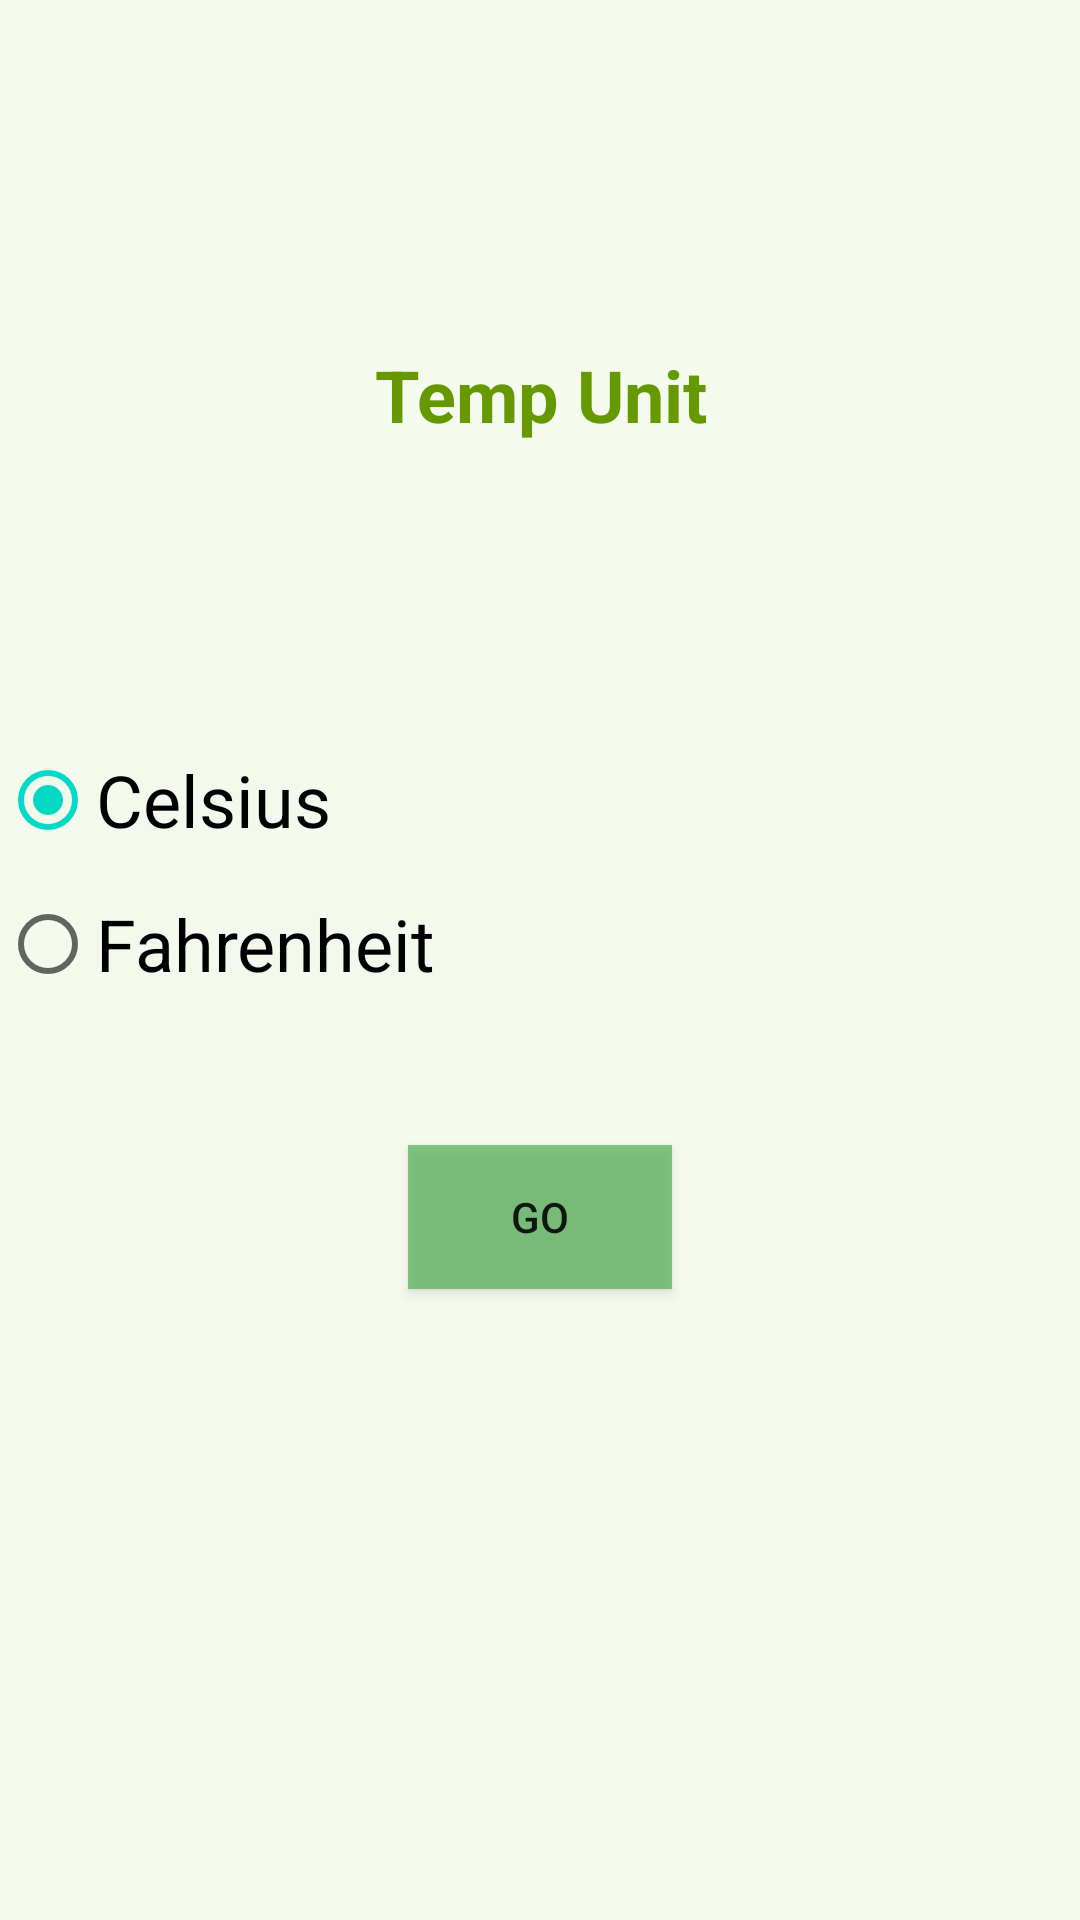

Produce the Android XML layout that renders to this screen, including the resource entries it uses.
<!-- AndroidManifest.xml: application theme Theme.AhoyWeatherTask -->
<!-- res/layout/fragment_settings.xml -->
<?xml version="1.0" encoding="utf-8"?>
<androidx.constraintlayout.widget.ConstraintLayout
    xmlns:android="http://schemas.android.com/apk/res/android"
    xmlns:app="http://schemas.android.com/apk/res-auto"
    xmlns:tools="http://schemas.android.com/tools"
    android:layout_width="match_parent"
    android:layout_height="match_parent"
    android:background="#168BC34A"
    tools:context=".MainActivity">

    <TextView
        android:id="@+id/textView"
        android:layout_width="wrap_content"
        android:layout_height="wrap_content"
        android:text="@string/temp_unit"
        android:textAlignment="center"
        android:textColor="@android:color/holo_green_dark"
        android:textSize="24sp"
        android:textStyle="bold"
        app:layout_constraintBottom_toBottomOf="parent"
        app:layout_constraintEnd_toEndOf="parent"
        app:layout_constraintStart_toStartOf="parent"
        app:layout_constraintTop_toTopOf="parent"
        app:layout_constraintVertical_bias="0.19" />

    <RadioGroup
        android:id="@+id/radioGroup1"
        android:layout_width="0dp"
        android:layout_height="wrap_content"
        android:background="#024CAF50"
        app:layout_constraintBottom_toBottomOf="parent"
        app:layout_constraintEnd_toEndOf="parent"
        app:layout_constraintStart_toStartOf="parent"
        app:layout_constraintTop_toBottomOf="@+id/textView"
        app:layout_constraintVertical_bias="0.24000001"
        android:checkedButton="@+id/rb_celsius">

        <RadioButton
            android:id="@+id/rb_celsius"
            android:layout_width="match_parent"
            android:layout_height="wrap_content"
            android:text="@string/celsius"
            android:textSize="24sp" />

        <RadioButton
            android:id="@+id/rb_fahrenheit"
            android:layout_width="match_parent"
            android:layout_height="wrap_content"
            android:text="@string/fahrenheit"
            android:textSize="24sp" />
    </RadioGroup>

    <Button
        android:id="@+id/submitButton"
        android:layout_width="wrap_content"
        android:layout_height="wrap_content"
        android:background="#AB4CAF50"
        android:text="@string/go"
        app:layout_constraintBottom_toBottomOf="parent"
        app:layout_constraintEnd_toEndOf="parent"
        app:layout_constraintStart_toStartOf="parent"
        app:layout_constraintTop_toBottomOf="@+id/radioGroup1"
        app:layout_constraintVertical_bias="0.17000002" />
</androidx.constraintlayout.widget.ConstraintLayout>
<!-- resources referenced by this layout -->
<resources>
  <string name="celsius">Celsius</string>
  <string name="fahrenheit">Fahrenheit</string>
  <string name="go">Go</string>
  <string name="temp_unit">Temp Unit</string>
  <style name="Theme.AhoyWeatherTask" parent="Theme.MaterialComponents.DayNight.DarkActionBar">
          
          <item name="colorPrimary">@color/purple_500</item>
          <item name="colorPrimaryVariant">@color/purple_700</item>
          <item name="colorOnPrimary">@color/white</item>
          
          <item name="colorSecondary">@color/teal_200</item>
          <item name="colorSecondaryVariant">@color/teal_700</item>
          <item name="colorOnSecondary">@color/black</item>
          
          <item name="android:statusBarColor" tools:targetApi="l">?attr/colorPrimaryVariant</item>
          
      </style>
  <color name="purple_500">#FF6200EE</color>
  <color name="purple_700">#FF3700B3</color>
  <color name="white">#FFFFFFFF</color>
  <color name="teal_200">#FF03DAC5</color>
  <color name="teal_700">#FF018786</color>
  <color name="black">#FF000000</color>
</resources>
